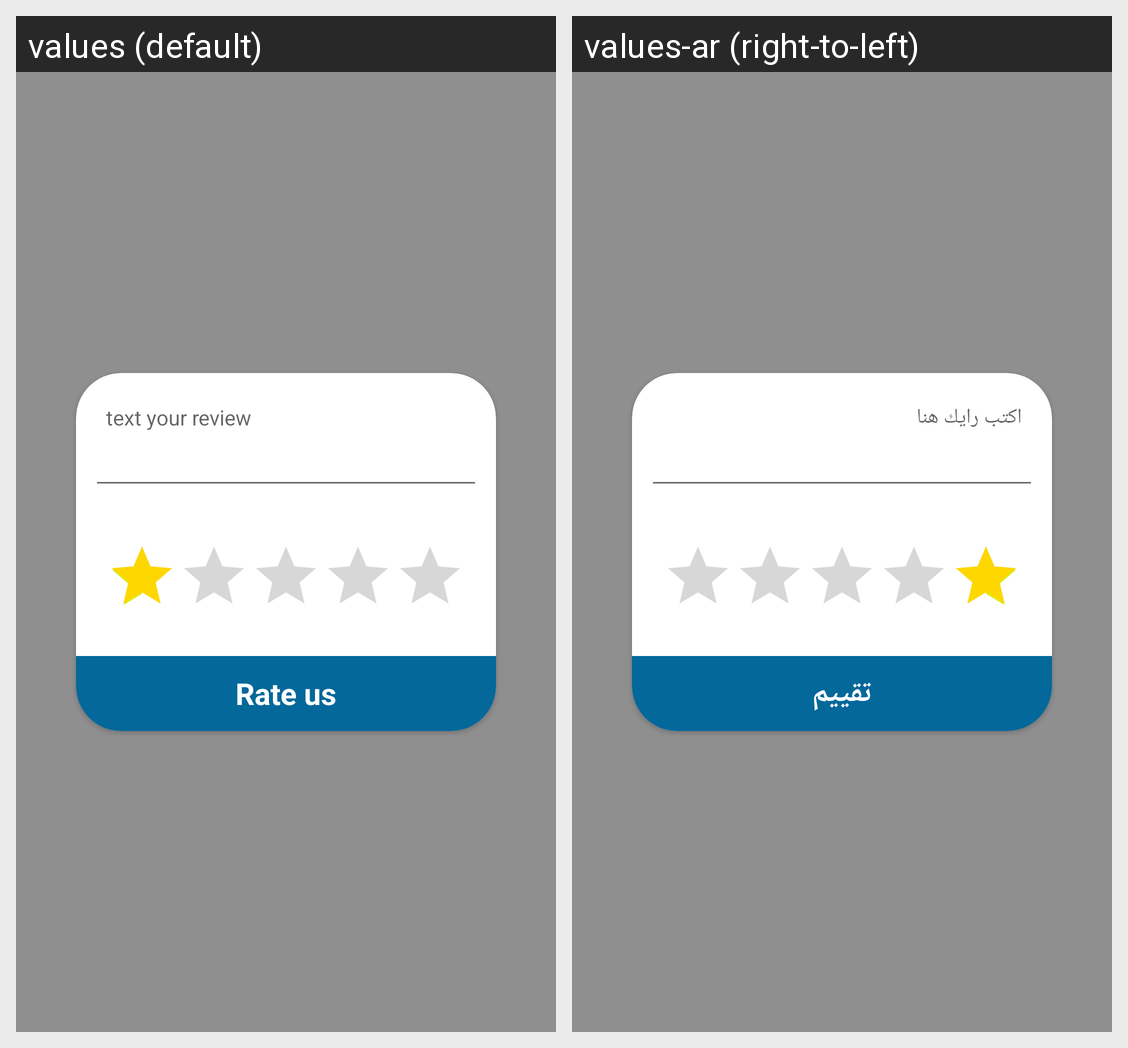

Here is an Android app screen in its default locale and in the app's own translations. Write out the translated-string differences for the strings that appear on this screen.
Android screen res/layout/dialog_add_rate.xml rendered under 2 locales, left to right: values (default), values-ar (right-to-left). Device: Nexus 5 (rendered at 1080×1920; each locale shown at half size, 540×960, under a caption strip naming it); theme AppTheme.
Strings drawn on this screen, with the default value and each locale's value (text and hints the layout hard-codes, and strings that could not be matched under every locale, appear in the picture but are not listed):

text_your_review
  values: text your review
  values-ar: اكتب رايك هنا

ratebtn
  values: Rate us
  values-ar: تقييم
